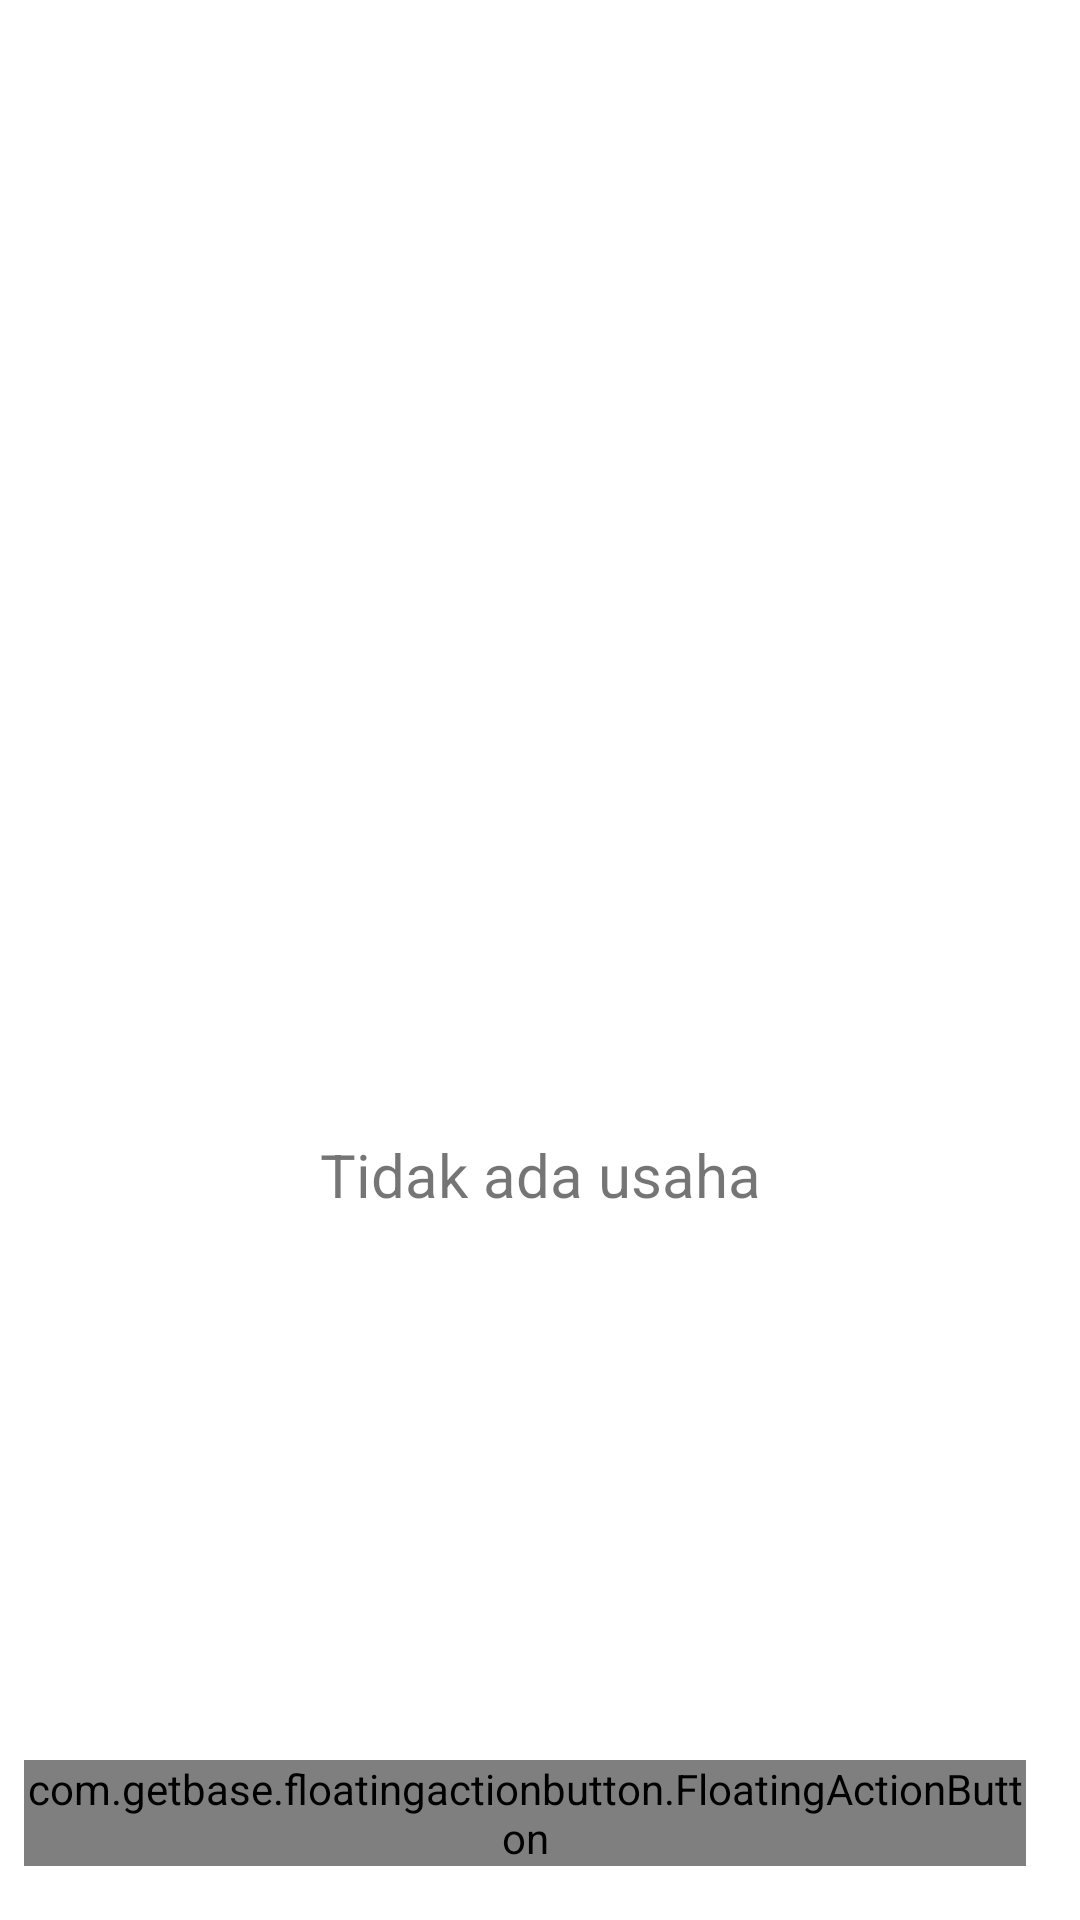

Android layout source for this screen:
<!-- AndroidManifest.xml: application theme Theme.HiJobs -->
<!-- res/layout/activity_usaha.xml -->
<?xml version="1.0" encoding="utf-8"?>
<RelativeLayout
    xmlns:android="http://schemas.android.com/apk/res/android"
    xmlns:app="http://schemas.android.com/apk/res-auto"
    xmlns:tools="http://schemas.android.com/tools"
    android:layout_width="match_parent"
    android:layout_height="match_parent"
    android:padding="8dp"
    tools:context=".Usaha">

    <TextView
        android:id="@+id/textView20"
        android:layout_width="match_parent"
        android:layout_height="wrap_content"
        android:layout_alignParentTop="true"
        android:layout_alignParentEnd="true"
        android:layout_centerHorizontal="true"
        android:layout_marginStart="5dp"
        android:layout_marginTop="370dp"
        android:layout_marginEnd="5dp"
        android:text="Tidak ada usaha"
        android:textAlignment="center"
        android:textSize="20sp"
        android:visibility="visible" />

    <com.getbase.floatingactionbutton.FloatingActionButton
        android:id="@+id/fabUsaha_Add"
        android:layout_width="wrap_content"
        android:layout_height="wrap_content"
        android:layout_alignParentEnd="true"
        android:layout_alignParentRight="true"
        android:layout_alignParentBottom="true"
        android:layout_marginEnd="10dp"
        android:layout_marginRight="10dp"
        android:layout_marginBottom="10dp"
        app:fab_colorNormal="#08B2FF"
        app:fab_icon="@drawable/ic_baseline_add_24"
        tools:ignore="SpeakableTextPresentCheck,SpeakableTextPresentCheck"
        />

    <androidx.recyclerview.widget.RecyclerView
        android:id="@+id/rvUsaha_item"
        android:layout_width="match_parent"
        android:layout_height="match_parent"
        android:visibility="visible" />

</RelativeLayout>
<!-- resources referenced by this layout -->
<resources>
  <style name="Theme.HiJobs" parent="Theme.MaterialComponents.DayNight.DarkActionBar">
          
          <item name="colorPrimary">#08B2FF</item>
          <item name="colorPrimaryVariant">#c0c0c0</item>
          <item name="colorOnPrimary">@color/white</item>
          
          <item name="colorSecondary">@color/teal_200</item>
          <item name="colorSecondaryVariant">@color/teal_700</item>
          <item name="colorOnSecondary">@color/black</item>
          
          <item name="android:statusBarColor">?attr/colorPrimaryVariant</item>
          
      </style>
  <!-- not gathered from this repository: default colours our renderer supplied (Android Studio template values) -->
  <color name="teal_200">#FF03DAC5</color>
  <color name="teal_700">#FF018786</color>
  <color name="black">#FF000000</color>
  <color name="white">#FFFFFFFF</color>
</resources>
